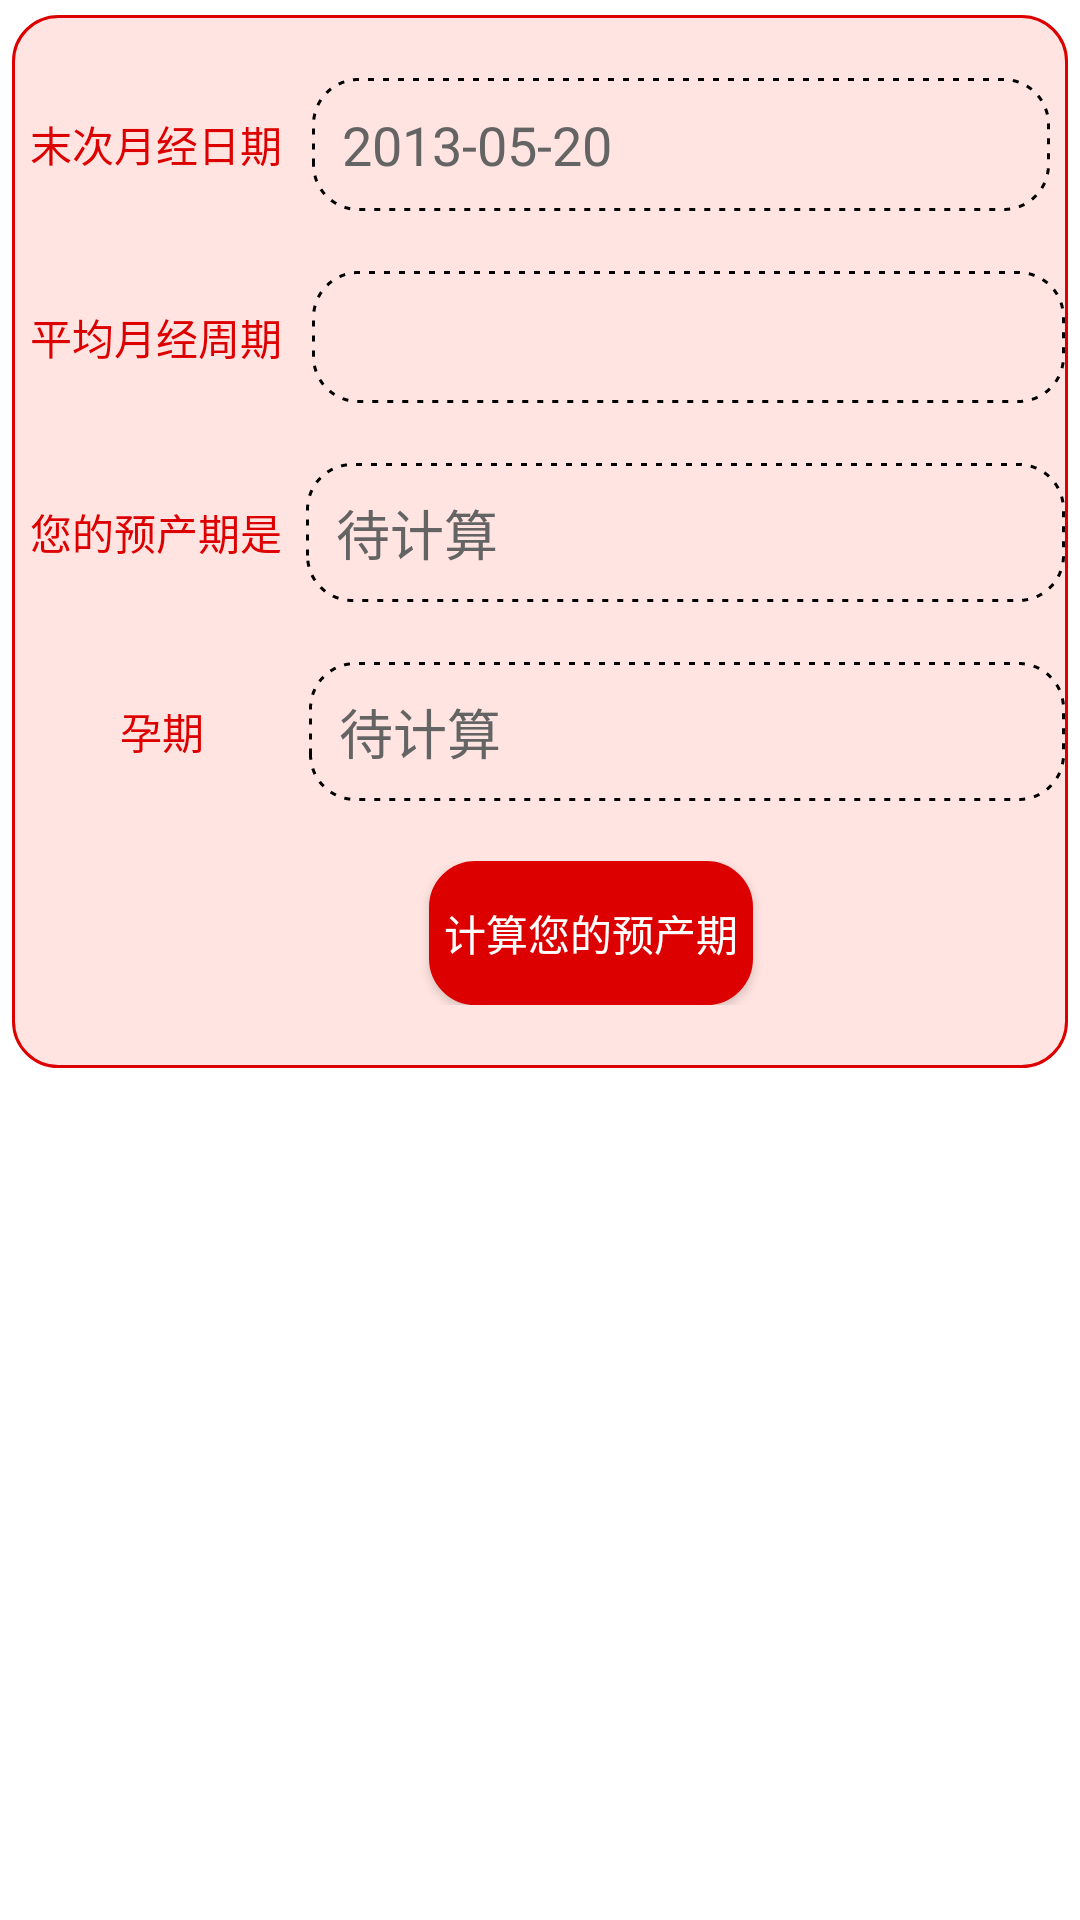

Android layout source for this screen:
<!-- AndroidManifest.xml: application theme AppTheme -->
<!-- res/layout/duedate_fragment.xml -->
<?xml version="1.0" encoding="utf-8"?>
<LinearLayout xmlns:android="http://schemas.android.com/apk/res/android"
    xmlns:baiduadsdk="http://schemas.android.com/apk/res-auto"
    android:layout_width="match_parent"
    android:layout_height="match_parent"
    android:background="@color/white"
    android:orientation="vertical" >

    <LinearLayout
        android:layout_width="match_parent"
        android:layout_height="wrap_content"
        android:layout_marginBottom="5dp"
        android:layout_marginLeft="4dp"
        android:layout_marginRight="4dp"
        android:layout_marginTop="5dp"
        android:background="@drawable/corner_solid_mistyrose"
        android:orientation="vertical" >

        <LinearLayout
            android:layout_width="match_parent"
            android:layout_height="wrap_content"
            android:layout_marginTop="20dp"
            android:gravity="center" >

            <TextView
                android:id="@+id/mensetxt"
                android:layout_width="wrap_content"
                android:layout_height="wrap_content"
                android:layout_centerVertical="true"
                android:layout_marginLeft="5dp"
                android:layout_marginRight="5dp"
                android:gravity="left"
                android:text="@string/mensen"
                android:textColor="@color/red" />

            <EditText
                android:id="@+id/mensenEtx"
                android:layout_width="wrap_content"
                android:layout_height="wrap_content"
                android:layout_marginLeft="5dp"
                android:layout_marginRight="5dp"
                android:textColorHint="@color/global_gray"
                android:layout_weight="1"
                android:background="@drawable/selector_btn"
                android:hint="2013-05-20"
                android:textColor="@color/black" 
                android:inputType="none" />
        </LinearLayout>

        <LinearLayout
            android:layout_width="match_parent"
            android:layout_height="wrap_content"
            android:layout_marginTop="20dp"
            android:gravity="center" >

            <TextView
                android:id="@+id/avgm"
                android:layout_width="wrap_content"
                android:layout_height="wrap_content"
                android:layout_centerVertical="true"
                android:layout_marginLeft="5dp"
                android:layout_marginRight="5dp"
                android:gravity="center_vertical"
                android:text="@string/avg_lastdays"
                android:textColor="@color/red" />

            <Spinner
                android:id="@+id/avglastdays"
                android:layout_width="wrap_content"
                android:layout_height="44dp"
                android:layout_marginLeft="5dp"
                android:textColorHint="@color/global_gray"
                android:layout_weight="1"
                android:background="@drawable/corner_stroke_black"
                android:ems="10"
                android:hint="@string/avglastdays2"
                android:inputType="number" />
        </LinearLayout>

        <LinearLayout
            android:layout_width="match_parent"
            android:layout_height="wrap_content"
            android:layout_marginTop="20dp"
            android:gravity="center" >

            <TextView
                android:id="@+id/due_title"
                android:layout_width="wrap_content"
                android:layout_height="wrap_content"
                android:layout_marginLeft="5dp"
                android:gravity="left"
                android:text="@string/due_date"
                android:textColor="@color/red" />

            <EditText
                android:id="@+id/duedate"
                android:layout_width="wrap_content"
                android:layout_height="wrap_content"
                android:layout_marginLeft="8dp"
                android:layout_weight="1"
                android:textColorHint="@color/global_gray"
                android:background="@drawable/selector_btn"
                android:editable="false"
                android:ems="10"
                android:textColor="@color/black" 
                android:hint="待计算"
                android:inputType="date" />
        </LinearLayout>

        <LinearLayout
            android:layout_width="match_parent"
            android:layout_height="wrap_content"
            android:layout_marginTop="20dp"
            android:gravity="center" >

            <TextView
                android:id="@+id/due_date"
                android:layout_width="wrap_content"
                android:layout_height="wrap_content"
                android:layout_marginLeft="35dp"
                android:gravity="right"
                android:text="@string/due_date2"
                android:textColor="@color/red" />

            <EditText
                android:id="@+id/inweek"
                android:layout_width="wrap_content"
                android:layout_height="wrap_content"
                android:layout_marginLeft="35dp"
                android:layout_weight="1"
                android:textColorHint="@color/global_gray"
                android:background="@drawable/selector_btn"
                android:editable="false"
                android:ems="10"
                android:hint="待计算"
                android:textColor="@color/black" 
                android:inputType="date" />
        </LinearLayout>

        <LinearLayout
            android:layout_width="match_parent"
            android:layout_height="wrap_content"
            android:layout_marginBottom="20dp"
            android:layout_marginTop="20dp"
            android:gravity="center_horizontal" >

            <Button
                android:id="@+id/getdue"
                android:layout_width="wrap_content"
                android:layout_height="wrap_content"
                android:layout_alignParentLeft="true"
                android:layout_alignParentTop="true"
                android:layout_marginLeft="34dp"
                android:background="@drawable/corner_solid_red"
                android:text="@string/get_duedate"
                android:textColor="@color/white" />

            <Button
                android:id="@+id/shareSNS"
                android:visibility="gone"
                android:layout_width="wrap_content"
                android:layout_height="wrap_content"
                android:layout_marginLeft="10dp"
                android:layout_toRightOf="@id/getdue"
                android:background="@drawable/corner_solid_red"
                android:text="分享到SNS..."
                android:textColor="@color/white" />
        </LinearLayout>
    </LinearLayout>



</LinearLayout>
<!-- resources referenced by this layout -->
<resources>
  <color name="black">#ff000000</color>
  <color name="global_gray">#646464</color>
  <color name="red">#ffdd0000</color>
  <color name="white">#FFFFFF</color>
  <!-- drawable corner_solid_mistyrose (drawable) -->
  <?xml version="1.0" encoding="utf-8"?>
  <shape xmlns:android="http://schemas.android.com/apk/res/android"
      >
  
      
      
      <solid android:color="@color/mistyrose" />
      
      
      <corners android:radius="15dip" />
      
      <stroke
         
          android:width="1dp"
          android:color="@color/red" />
  
      <size android:height="1dp" />
      
      <padding
          android:bottom="1dp"
          android:left="1dp"
          android:right="1dp"
          android:top="1dp" />
  
  </shape>
  <!-- drawable corner_solid_red (drawable) -->
  <?xml version="1.0" encoding="utf-8"?>
  <shape xmlns:android="http://schemas.android.com/apk/res/android"
      >
  
      
      
      <solid android:color="@color/red" />
      
      
      <corners android:radius="15dip" />
      
      <stroke
         
          android:width="1dp"
          android:color="@color/red" />
  
      <size android:height="1dp" />
      
      <padding
          android:bottom="5dp"
          android:left="5dp"
          android:right="5dp"
          android:top="5dp" />
  
  </shape>
  <!-- drawable corner_stroke_black (drawable) -->
  <?xml version="1.0" encoding="utf-8"?>
  <shape xmlns:android="http://schemas.android.com/apk/res/android"
      >
  
      
      
      <solid android:color="@color/transparent" />
      
      
      <corners android:radius="15dip" />
      
      <stroke
          android:dashGap="3dp"
          android:dashWidth="2dp"
          android:width="1dp"
          android:color="@color/black" />
  
      <size android:height="1dp" />
      
      <padding
          android:bottom="10dp"
          android:left="10dp"
          android:right="10dp"
          android:top="10dp" />
  
  </shape>
  <!-- drawable selector_btn (drawable) -->
  <?xml version="1.0" encoding="utf-8"?>
  <selector xmlns:android="http://schemas.android.com/apk/res/android">
  
      <item android:drawable="@drawable/corner_stroke_red" android:state_pressed="true"/>
   
      <item android:drawable="@drawable/corner_stroke_red" android:state_focused="true"/>
   
      <item android:drawable="@drawable/corner_stroke_black"/>
   
  
  </selector>
  <string name="avg_lastdays">平均月经周期</string>
  <string name="avglastdays2">月经周期,一般为26-35天</string>
  <string name="due_date">您的预产期是 </string>
  <string name="due_date2">孕期</string>
  <string name="get_duedate">计算您的预产期</string>
  <string name="mensen">末次月经日期</string>
  <style name="AppTheme" parent="Theme.AppCompat.Light.DarkActionBar">
          
          <item name="colorPrimary">@color/colorPrimary</item>
          <item name="colorPrimaryDark">@color/colorPrimaryDark</item>
          <item name="colorAccent">@color/colorAccent</item>
      </style>
  <color name="mistyrose">#ffe4e1</color>
  <color name="transparent">#00000000</color>
  <!-- drawable corner_stroke_red (drawable) -->
  <?xml version="1.0" encoding="utf-8"?>
  <shape xmlns:android="http://schemas.android.com/apk/res/android"
      >
  
      
      
      <solid android:color="@color/transparent" />
      
      
      <corners android:radius="15dip" />
      
      <stroke
          android:dashGap="3dp"
          android:dashWidth="2dp"
          android:width="1dp"
          android:color="@color/red" />
  
      <size android:height="1dp" />
      
      <padding
          android:bottom="10dp"
          android:left="10dp"
          android:right="10dp"
          android:top="10dp" />
  
  </shape>
  <color name="colorPrimary">#3F51B5</color>
  <color name="colorPrimaryDark">#303F9F</color>
  <color name="colorAccent">#FF4081</color>
</resources>
